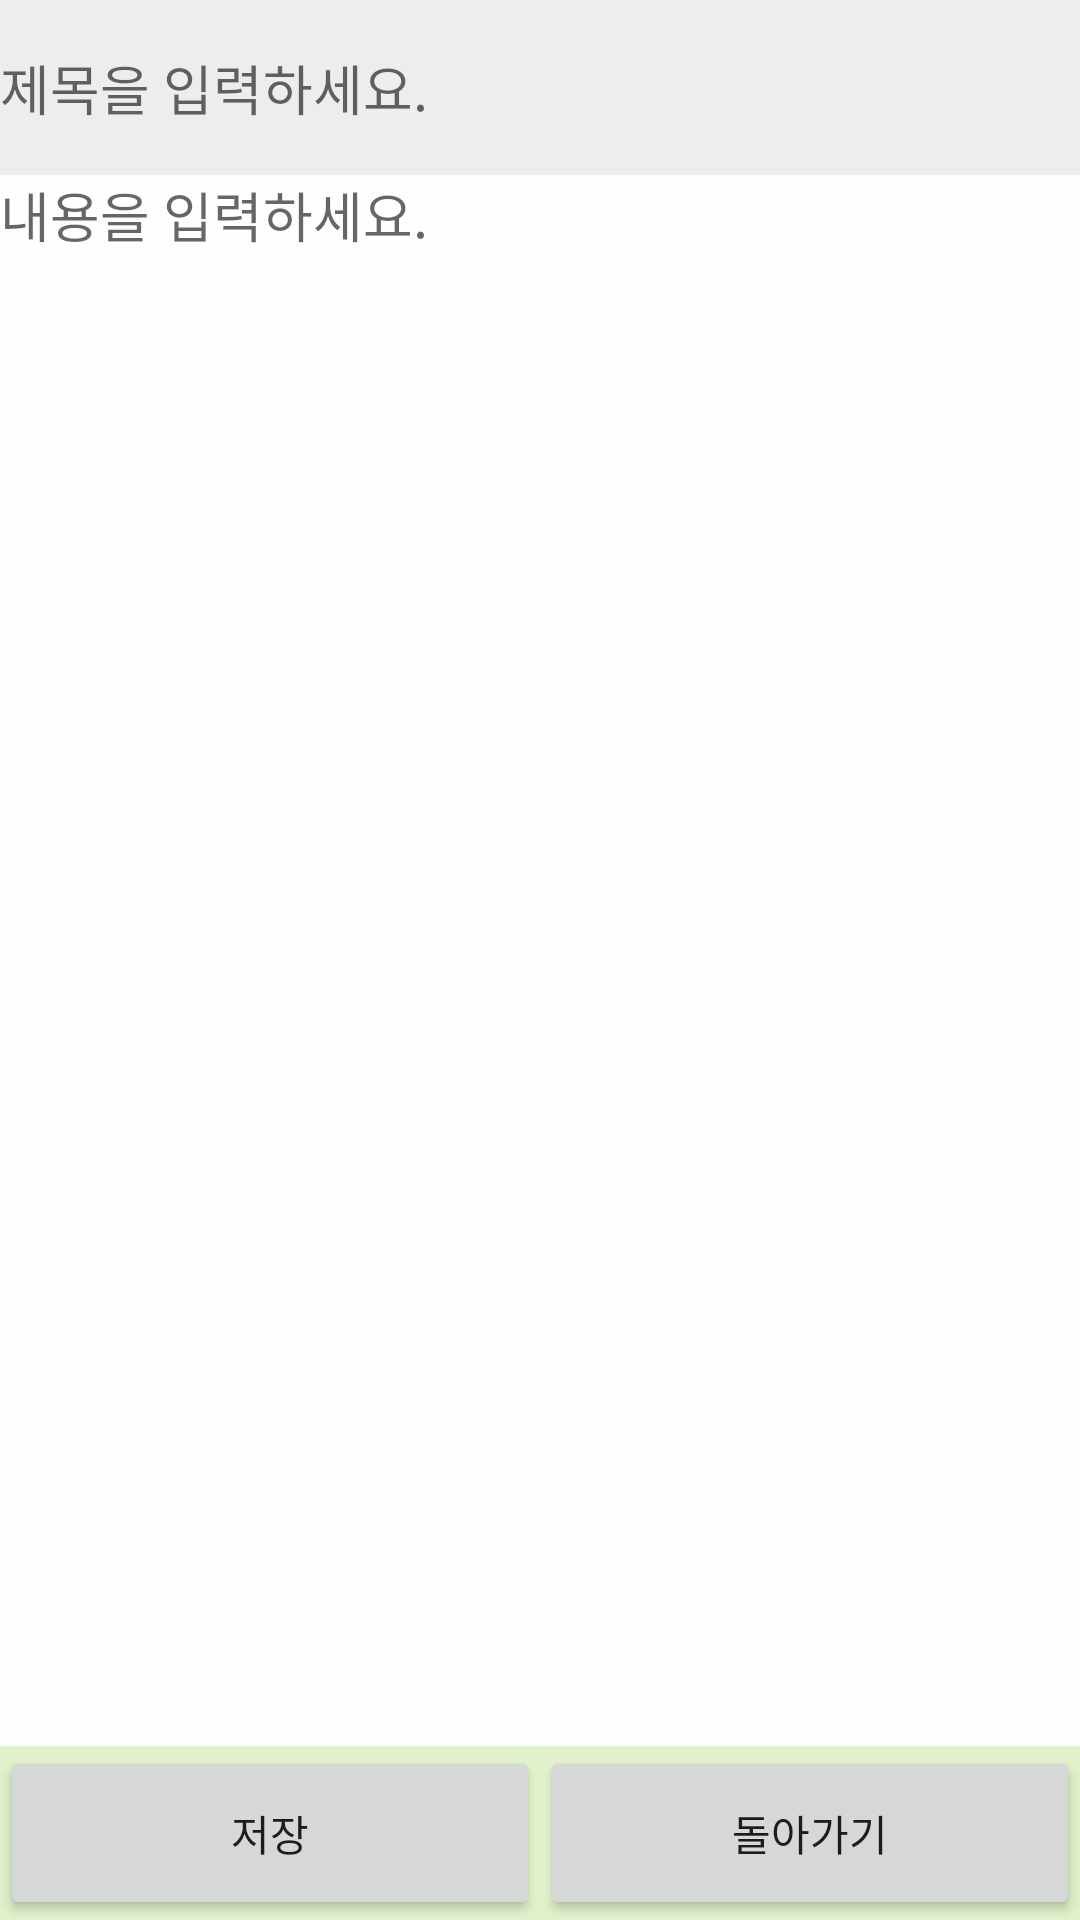

Produce the Android XML layout that renders to this screen, including the resource entries it uses.
<!-- AndroidManifest.xml: application theme AppTheme -->
<!-- res/layout/activity_diary_update.xml -->
<?xml version="1.0" encoding="utf-8"?>
<LinearLayout xmlns:android="http://schemas.android.com/apk/res/android"
    xmlns:tools="http://schemas.android.com/tools"
    android:layout_width="match_parent"
    android:layout_height="match_parent"
    android:orientation="vertical"
    tools:context=".DiaryUpdate">

    <EditText
        android:id="@+id/edit_title_update"
        android:layout_width="match_parent"
        android:layout_height="match_parent"
        android:hint="제목을 입력하세요."
        android:background="#ededed"
        android:layout_weight="5" />
    <EditText
        android:id="@+id/edit_contents_update"
        android:layout_width="match_parent"
        android:layout_height="match_parent"
        android:background="#fffeff"
        android:lines="15"
        android:hint="내용을 입력하세요."
        android:gravity="top|left"
        android:layout_weight="1" />

    <LinearLayout
        android:orientation="horizontal"
        android:layout_width="match_parent"
        android:layout_height="match_parent"
        android:layout_weight="5"
        android:background="#e1f1cb">

        <Button
            android:layout_width="match_parent"
            android:layout_height="match_parent"
            android:text="저장"
            android:id="@+id/save_btn_update"
            android:layout_weight="1" />

        <Button
            android:layout_width="match_parent"
            android:layout_height="match_parent"
            android:text="돌아가기"
            android:id="@+id/return_btn_update"
            android:layout_weight="1" />

    </LinearLayout>
</LinearLayout>
<!-- resources referenced by this layout -->
<resources>
  <style name="AppTheme" parent="Theme.AppCompat.Light.DarkActionBar">
          
          <item name="colorPrimary">@color/colorPrimary</item>
          <item name="colorPrimaryDark">@color/colorPrimaryDark</item>
          <item name="colorAccent">@color/colorAccent</item>
          <item name="windowActionBar">false</item>
          <item name="windowNoTitle">true</item>
      </style>
  <color name="colorPrimary">#008577</color>
  <color name="colorPrimaryDark">#00574B</color>
  <color name="colorAccent">#D81B60</color>
</resources>
